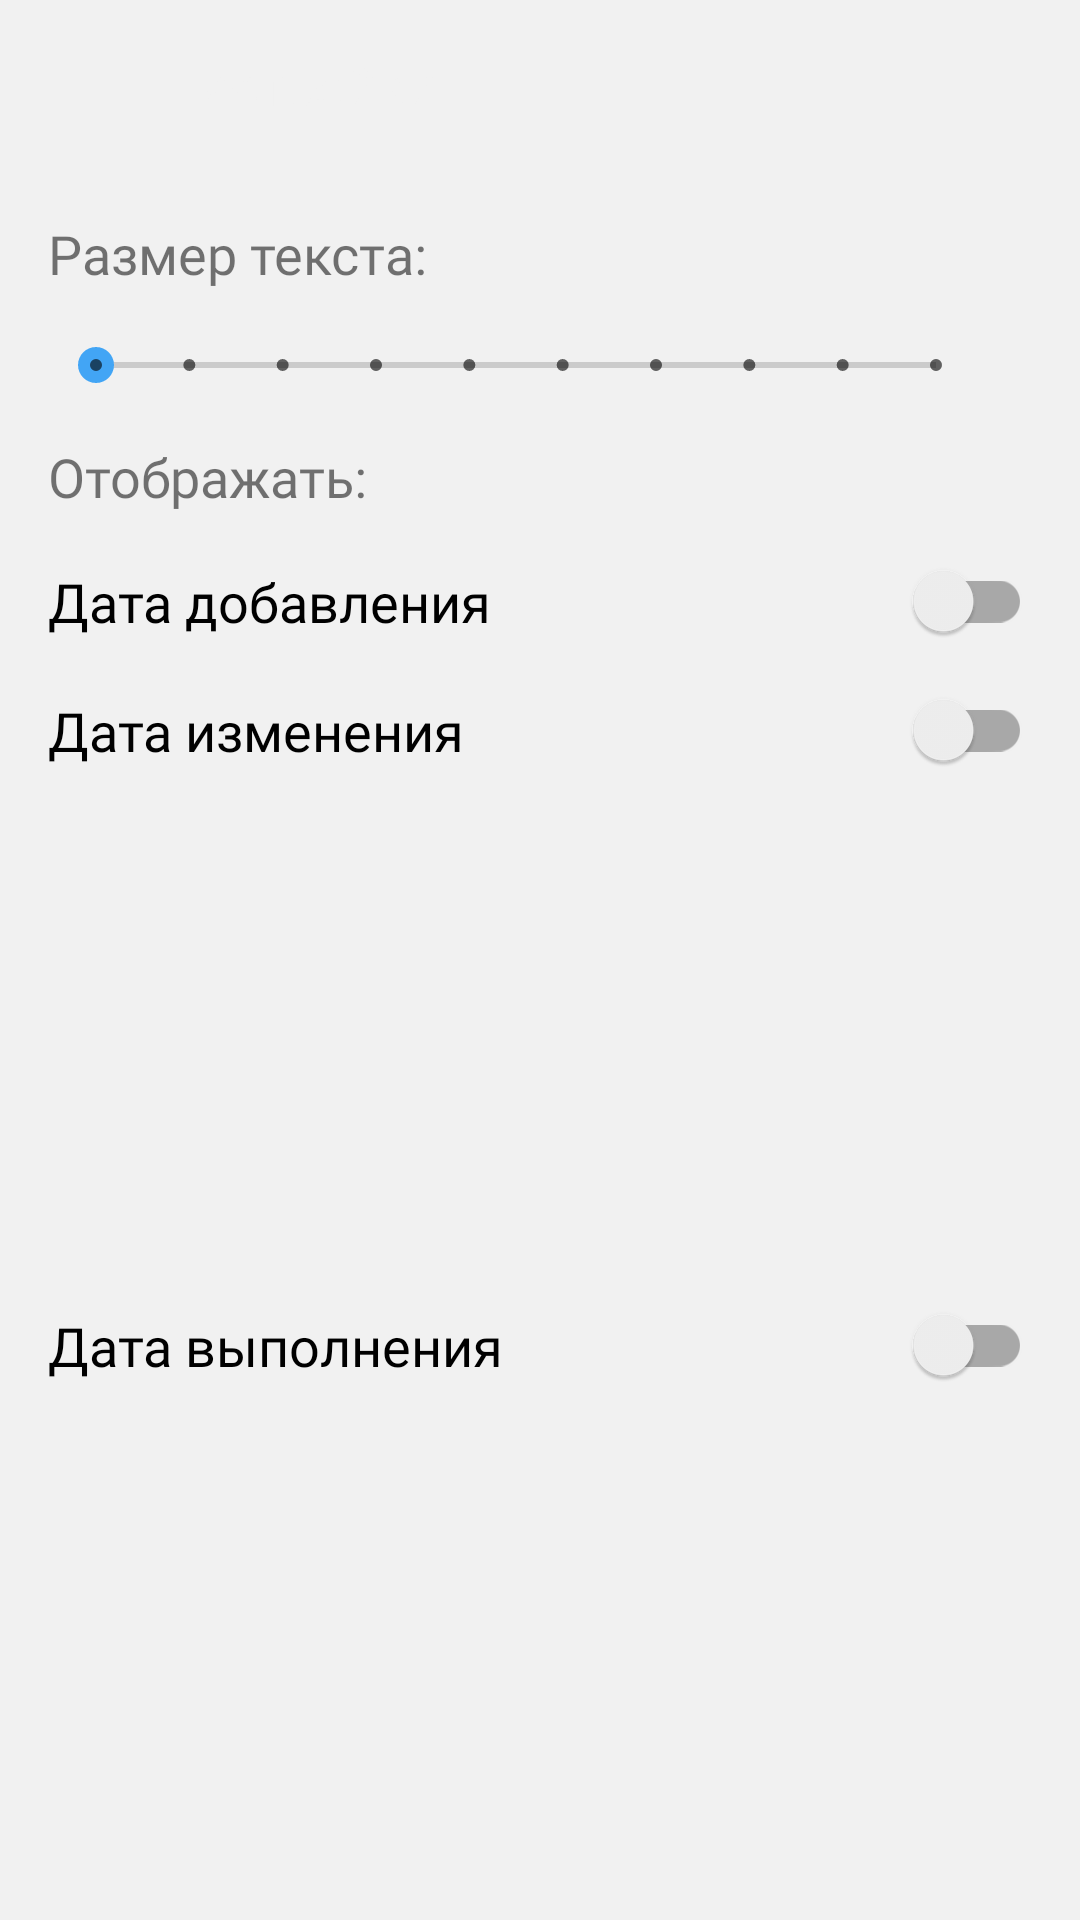

The Android layout XML behind this screen, and the referenced resources:
<!-- AndroidManifest.xml: application theme AppTheme -->
<!-- res/layout/bottom_sheet_tools_task.xml -->
<?xml version="1.0" encoding="utf-8"?>
<layout xmlns:android="http://schemas.android.com/apk/res/android"
    xmlns:app="http://schemas.android.com/apk/res-auto">

    <data>

    </data>

    <androidx.constraintlayout.widget.ConstraintLayout
        android:layout_width="match_parent"
        android:layout_height="match_parent">

        <androidx.appcompat.widget.AppCompatTextView
            android:id="@+id/text_view_settings_task_description"
            android:layout_width="0dp"
            android:layout_height="wrap_content"
            android:background="@color/color_main_two"
            android:drawableStart="@drawable/ic_settings"
            android:drawablePadding="@dimen/main_padding"
            android:gravity="center_vertical"
            android:padding="@dimen/main_padding"
            android:text="@string/action_settings"
            android:textColor="@color/white"
            android:textSize="@dimen/main_app_text_size"
            app:layout_constraintEnd_toEndOf="parent"
            app:layout_constraintStart_toStartOf="parent"
            app:layout_constraintTop_toTopOf="parent" />

        <androidx.appcompat.widget.AppCompatTextView
            android:id="@+id/text_view_text_size_description"
            android:layout_width="0dp"
            android:layout_height="wrap_content"
            android:layout_marginStart="@dimen/main_margin"
            android:layout_marginTop="@dimen/main_margin"
            android:layout_marginEnd="@dimen/main_margin"
            android:text="@string/description_text_size"
            android:textSize="@dimen/main_app_text_size"
            app:layout_constraintEnd_toEndOf="parent"
            app:layout_constraintStart_toStartOf="parent"
            app:layout_constraintTop_toBottomOf="@+id/text_view_settings_task_description" />

        <androidx.appcompat.widget.AppCompatSeekBar
            android:id="@+id/seek_bar_task_text_size"
            style="@style/Widget.AppCompat.SeekBar.Discrete"
            android:layout_width="0dp"
            android:layout_height="wrap_content"
            android:layout_marginStart="@dimen/main_margin"
            android:layout_marginTop="@dimen/main_margin"
            android:layout_marginEnd="@dimen/main_margin"
            android:max="9"
            app:layout_constraintEnd_toStartOf="@+id/text_view_task_text_size_count"
            app:layout_constraintStart_toStartOf="parent"
            app:layout_constraintTop_toBottomOf="@+id/text_view_text_size_description" />

        <androidx.appcompat.widget.AppCompatTextView
            android:id="@+id/text_view_task_text_size_count"
            android:layout_width="wrap_content"
            android:layout_height="wrap_content"
            android:layout_marginEnd="@dimen/main_margin"
            android:textColor="@color/color_main_one"
            android:textSize="@dimen/main_app_text_size"
            app:layout_constraintBottom_toBottomOf="@+id/seek_bar_task_text_size"
            app:layout_constraintEnd_toEndOf="parent"
            app:layout_constraintTop_toTopOf="@+id/seek_bar_task_text_size" />

        <androidx.appcompat.widget.AppCompatTextView
            android:id="@+id/text_view_date_show_description"
            android:layout_width="0dp"
            android:layout_height="wrap_content"
            android:layout_marginStart="@dimen/main_margin"
            android:layout_marginTop="@dimen/main_margin"
            android:layout_marginEnd="@dimen/main_margin"
            android:text="@string/action_showing_dates"
            android:textSize="@dimen/main_app_text_size"
            app:layout_constraintEnd_toEndOf="parent"
            app:layout_constraintStart_toStartOf="parent"
            app:layout_constraintTop_toBottomOf="@+id/seek_bar_task_text_size" />

        <androidx.appcompat.widget.SwitchCompat
            android:id="@+id/switch_add_task_time"
            android:layout_width="0dp"
            android:layout_height="wrap_content"
            android:layout_marginStart="@dimen/main_margin"
            android:layout_marginTop="@dimen/main_margin"
            android:layout_marginEnd="@dimen/main_margin"
            android:text="@string/action_add_date_time"
            android:textSize="@dimen/main_app_text_size"
            app:layout_constraintEnd_toEndOf="parent"
            app:layout_constraintStart_toStartOf="parent"
            app:layout_constraintTop_toBottomOf="@+id/text_view_date_show_description" />

        <androidx.appcompat.widget.SwitchCompat
            android:id="@+id/switch_change_task_time"
            android:layout_width="0dp"
            android:layout_height="wrap_content"
            android:layout_marginStart="@dimen/main_margin"
            android:layout_marginTop="@dimen/main_margin"
            android:layout_marginEnd="@dimen/main_margin"
            android:text="@string/action_change_date_time"
            android:textSize="@dimen/main_app_text_size"
            app:layout_constraintEnd_toEndOf="parent"
            app:layout_constraintStart_toStartOf="parent"
            app:layout_constraintTop_toBottomOf="@+id/switch_add_task_time" />

        <androidx.appcompat.widget.SwitchCompat
            android:id="@+id/switch_execution_task_time"
            android:layout_width="0dp"
            android:layout_height="wrap_content"
            android:layout_marginStart="@dimen/main_margin"
            android:layout_marginTop="@dimen/main_margin"
            android:layout_marginEnd="@dimen/main_margin"
            android:layout_marginBottom="@dimen/main_margin"
            android:text="@string/action_execution_date_time"
            android:textSize="@dimen/main_app_text_size"
            app:layout_constraintBottom_toBottomOf="parent"
            app:layout_constraintEnd_toEndOf="parent"
            app:layout_constraintStart_toStartOf="parent"
            app:layout_constraintTop_toBottomOf="@+id/switch_change_task_time" />

    </androidx.constraintlayout.widget.ConstraintLayout>
</layout>
<!-- resources referenced by this layout -->
<resources>
  <color name="white">#F1F1F1</color>
  <dimen name="main_app_text_size">18sp</dimen>
  <dimen name="main_margin">16dp</dimen>
  <dimen name="main_padding">16dp</dimen>
  <!-- drawable ic_settings (drawable) -->
  <vector xmlns:android="http://schemas.android.com/apk/res/android"
      android:width="@dimen/main_icon_size"
      android:height="@dimen/main_icon_size"
      android:viewportWidth="24"
      android:viewportHeight="24">
      <path
          android:fillColor="@color/white"
          android:pathData="M19.14,12.94c0.04,-0.3 0.06,-0.61 0.06,-0.94c0,-0.32 -0.02,-0.64 -0.07,-0.94l2.03,-1.58c0.18,-0.14 0.23,-0.41 0.12,-0.61l-1.92,-3.32c-0.12,-0.22 -0.37,-0.29 -0.59,-0.22l-2.39,0.96c-0.5,-0.38 -1.03,-0.7 -1.62,-0.94L14.4,2.81c-0.04,-0.24 -0.24,-0.41 -0.48,-0.41h-3.84c-0.24,0 -0.43,0.17 -0.47,0.41L9.25,5.35C8.66,5.59 8.12,5.92 7.63,6.29L5.24,5.33c-0.22,-0.08 -0.47,0 -0.59,0.22L2.74,8.87C2.62,9.08 2.66,9.34 2.86,9.48l2.03,1.58C4.84,11.36 4.8,11.69 4.8,12s0.02,0.64 0.07,0.94l-2.03,1.58c-0.18,0.14 -0.23,0.41 -0.12,0.61l1.92,3.32c0.12,0.22 0.37,0.29 0.59,0.22l2.39,-0.96c0.5,0.38 1.03,0.7 1.62,0.94l0.36,2.54c0.05,0.24 0.24,0.41 0.48,0.41h3.84c0.24,0 0.44,-0.17 0.47,-0.41l0.36,-2.54c0.59,-0.24 1.13,-0.56 1.62,-0.94l2.39,0.96c0.22,0.08 0.47,0 0.59,-0.22l1.92,-3.32c0.12,-0.22 0.07,-0.47 -0.12,-0.61L19.14,12.94zM12,15.6c-1.98,0 -3.6,-1.62 -3.6,-3.6s1.62,-3.6 3.6,-3.6s3.6,1.62 3.6,3.6S13.98,15.6 12,15.6z" />
  </vector>
  <string name="action_add_date_time">Дата добавления</string>
  <string name="action_change_date_time">Дата изменения</string>
  <string name="action_execution_date_time">Дата выполнения</string>
  <string name="action_settings">Настройки</string>
  <string name="action_showing_dates">Отображать:</string>
  <string name="description_text_size">Размер текста:</string>
  <style name="AppTheme" parent="Theme.AppCompat.DayNight.NoActionBar">
          <item name="colorPrimary">@color/color_toolbar</item>
          <item name="colorPrimaryDark">@color/color_toolbar</item>
          <item name="colorAccent">@color/color_accent</item>
          <item name="fontFamily">@font/gilroy_medium</item>
          <item name="android:windowBackground">@color/main_background</item>
          <item name="android:homeAsUpIndicator">@drawable/ic_back</item>
      </style>
  <dimen name="main_icon_size">22dp</dimen>
  <color name="color_toolbar">#EF5350</color>
  <color name="color_accent">#42A5F5</color>
  <color name="main_background">#F1F1F1</color>
</resources>
